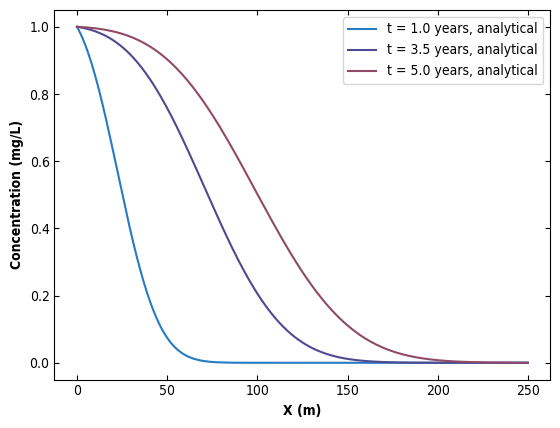

Here is the Python script that generated this plot: (Note: this script raises an exception after producing the figure.)
"""
[redacted]
Purpose: Solve advection-dispersion-adsorption-degradation equation using the FTCS
         finite difference scheme
Date: 11/06/2018
"""
import numpy as np
import matplotlib.pyplot as plt
import matplotlib as mpl
import math

mpl.rcParams['font.sans-serif'] = 'Arial'
mpl.rcParams['font.stretch'] = 1
mpl.rcParams['font.weight'] = 'medium'
mpl.rcParams['axes.labelweight'] = 'bold'

L = 250 #length of rod in meters
n = 249
dX = 1.0 #meters
x = np.linspace(0, L, n+1)

T = np.array([20*365,70*365,100*365])
dT = 0.05
t_year = np.array([1, 3.5, 5]) #YEARS
t_days = t_year*365 #DAYS

k = 0.5 #diffusivity in m^2/day 
u = 0.05 #advection velocity in m/day
c0 = 1 #mg/L

#For simplicity
D = (k*dT)/(dX**2)
S = (u*dT)/dX

#%% Part A of Qual Question

# Create empty matrix for c as a function of x for t - 1, 3.5, 5 years
c_ana = np.empty((len(t_year),len(x)))

for j in range(len(t_year)):
    for i in range(len(x)):
        c_ana[j,i] = (c0/2)*(math.erfc((x[i]-u*t_days[j])/(2*np.sqrt(k*t_days[j]))) + \
                     np.exp(u*x[i]/k)*math.erfc((x[i]+u*t_days[j])/(2*np.sqrt(k*t_days[j]))))

plt.figure()
ax = plt.gca()
ax.tick_params(axis='both', which='both', direction = 'in', bottom = 'on', 
               left = 'on', top = 'on', right = 'on')
for j in range(len(t_days)):
    color = ['#277AC4','#4F4A90', '#904A68'] 
    plt.plot(x,c_ana[j,:], color = color[j], label = 't = %.1f years, analytical' % t_year[j] )
    
plt.xlabel('X (m)')
plt.ylabel('Concentration (mg/L)')
plt.legend()
plt.savefig('C:/Users/<user>/Desktop/PartA.eps', format='eps', dpi=1000)

#%% Part D of Qual Question

#Create A matrix
A = np.zeros((len(x),len(x)))

  
for j in range(len(x)-1):    
    A[j+1, j] = D+S/2
    A[j, j+1] = D-S/2
    
for i in range(len(x)):
    A[i,i] = 1-2*D 
    
A[n,n] = 1-2*D    

#Create B matrix
g1 = c0
g2 = 0

B = np.zeros(len(x))

B[0] = g1*(D+S/2)
B[n] = g2*(D-S/2)

#Solve equation
plt.figure()

for l in range(len(T)):
    
    c = np.zeros((T[l], n+1))

    for g in range(T[l]-1):
        c[g,0] = 1
        c[g+1, :] = np.matmul(A, c[g,:]) + B
    
    color = ['#277AC4','#4F4A90', '#904A68']
    plt.plot(x, c[g, :], linestyle = '-.', color = color[l], label = 't = %.1f years, numerical' % t_year[l])    


for j in range(len(t_days)):   
    color = ['#277AC4','#4F4A90', '#904A68'] 
    plt.plot(x,c_ana[j,:], color = color[j], label = 't = %.1f years, analytical' % t_year[j] )

plt.xlabel('X (m)')
plt.ylabel('Concentration (mg/L)')
plt.legend()
plt.savefig('C:/Users/<user>/Desktop/PartD.eps', format='eps', dpi=1000)
    
#%% Part E of Qual Question
Pe = (u*dX)/k

k_new = k/10**3

Pe_new = (u*dX)/k_new

D_new = (k_new*dT)/(dX**2)
S_new = (u*dT)/dX


#Create new A matrix
A_new = np.zeros((len(x),len(x)))

  
for j in range(len(x)-1):    
    A_new[j+1, j] = D_new+S_new/2
    A_new[j, j+1] = D_new-S_new/2
    
for i in range(len(x)):
    A_new[i,i] = 1-2*D_new 
    
A_new[n,n] = 1-2*D_new    

#Create new B matrix
g1 = c0
g2 = 0

B_new = np.zeros(len(x))

B_new[0] = g1*(D+S/2)
B_new[n] = g2*(D-S/2)

#Solve equation
for l in range(len(T)):
    
    c_new = np.zeros((T[l], n+1))

    for g in range(T[l]-1):
        c_new[g, 0] = 1 #initial condition
        c_new[g+1, :] = np.matmul(A_new, c_new[g,:]) + B_new
    

plt.figure()
color = ['#277AC4']
plt.plot(x, c_new[T[0]-1, :], linestyle = '-.', color = color[0], label = 't = %.1f years, numerical, with $\kappa$ = 0.0005' % t_year[0])    


for j in range(len(t_days)):   
    color = ['#277AC4','#4F4A90', '#904A68'] 
    plt.plot(x,c_ana[j,:], color = color[j], label = 't = %.1f years, analytical' % t_year[j] )

plt.xlabel('X (m)')
plt.ylabel('Concentration (mg/L)')
plt.legend()
plt.savefig('C:/Users/<user>/Desktop/PartE.eps', format='eps', dpi=1000)

#%% Part G of Qual Question

plt.figure()
R = [1, 1, 1, 1, 0.5, 1.2, 1.5]
gam = [0, 0.01, 0.1, 1, 0, 0, 0, 0]

for h in range(len(R)):
    Pe = (u*dX)/k
    W = (gam[h]*dT)/R[h]
    Z = (k*dT)/(R[h]*(dX)**2)

    #Create new A matrix
    A_all = np.zeros((len(x),len(x)))
    
    for j in range(len(x)-1):    
        A_all[j+1, j] = (1+Pe/2)*Z
        A_all[j, j+1] = (1-Pe/2)*Z
        
    for i in range(len(x)):
        A_all[i,i] = 1 - (2*Z) - W 
        
    A_all[n,n] = 1 - (2*Z) - W    
    
    #Create new B matrix
    g1 = c0
    g2 = 0
    
    B_all = np.zeros(len(x))
    
    B_all[0] = g1*((1+Pe/2)*Z)
    B_all[n] = g2*((1-Pe/2)*Z)
    
    #Solve equation
    for l in range(len(T)):
        
        c_all = np.zeros((T[l], n+1))
        
        for g in range(T[l]-1):
            c_all[g, 0] = 1 #initial condition
            c_all[g+1, :] = np.matmul(A_all, c_all[g,:]) + B_all

   
    color = ['#277AC4', '#904F4A', '#8D904A', '#90704A', '#56904A', '#514A90', '#4A8490']
    plt.plot(x, c_all[T[0]-1, :], linestyle = '-.', color = color[h], label = 'R = %.2f, ' % R[h] + '$\gamma$ = %.2f' % gam[h])    
plt.plot(x,c_ana[0,:], color = color[0], label = 't = %.1f year, analytical' % t_year[0])

plt.xlabel('X (m)')
plt.ylabel('Concentration (mg/L)')
plt.legend()
plt.savefig('C:/Users/<user>/Desktop/PartG.eps', format='eps', dpi=1000)